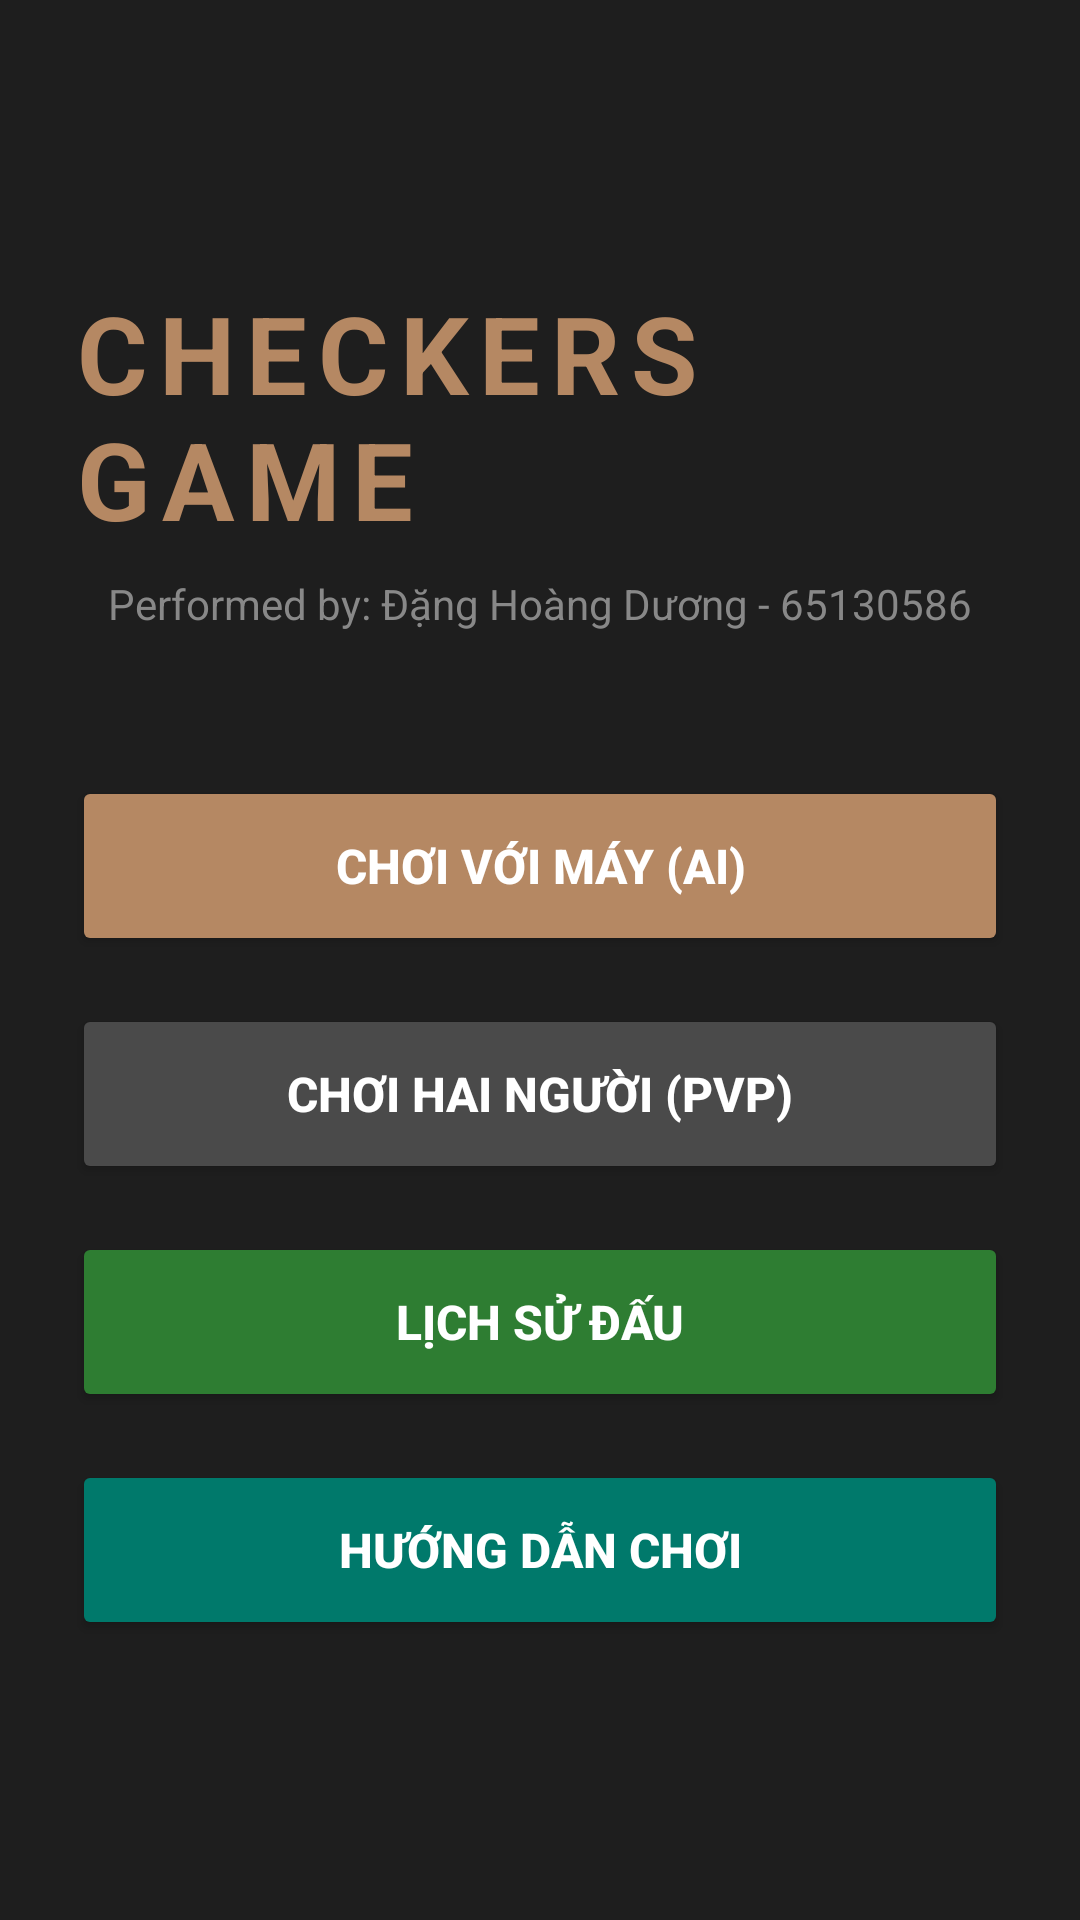

This screen was rendered from an Android layout file. Write that file and the resources it references.
<!-- AndroidManifest.xml: application theme Theme.Checkersgame -->
<!-- res/layout/activity_main.xml -->
<?xml version="1.0" encoding="utf-8"?>
<LinearLayout xmlns:android="http://schemas.android.com/apk/res/android"
    xmlns:tools="http://schemas.android.com/tools"
    android:layout_width="match_parent"
    android:layout_height="match_parent"
    android:orientation="vertical"
    android:gravity="center"
    android:background="#1E1E1E"
    android:padding="24dp"
    tools:context=".ui.MainActivity">

    <TextView
        android:layout_width="wrap_content"
        android:layout_height="wrap_content"
        android:text="CHECKERS GAME"
        android:textColor="#B58863"
        android:textSize="36sp"
        android:textStyle="bold"
        android:letterSpacing="0.1"
        android:layout_marginBottom="8dp"/>

    <TextView
        android:layout_width="wrap_content"
        android:layout_height="wrap_content"
        android:text="Performed by: Đặng Hoàng Dương - 65130586"
        android:textColor="#888888"
        android:textSize="14sp"
        android:layout_marginBottom="48dp"/>

    <Button
        android:id="@+id/btnPlayAI"
        android:layout_width="match_parent"
        android:layout_height="60dp"
        android:text="CHƠI VỚI MÁY (AI)"
        android:textSize="16sp"
        android:textStyle="bold"
        android:backgroundTint="#B58863"
        android:textColor="#FFFFFF"
        android:layout_marginBottom="16dp"/>

    <Button
        android:id="@+id/btnPlayPvP"
        android:layout_width="match_parent"
        android:layout_height="60dp"
        android:text="CHƠI HAI NGƯỜI (PvP)"
        android:textSize="16sp"
        android:textStyle="bold"
        android:backgroundTint="#4A4A4A"
        android:textColor="#FFFFFF"
        android:layout_marginBottom="16dp"/>

    <Button
        android:id="@+id/btnHistory"
        android:layout_width="match_parent"
        android:layout_height="60dp"
        android:text="LỊCH SỬ ĐẤU"
        android:textSize="16sp"
        android:textStyle="bold"
        android:backgroundTint="#2E7D32"
        android:textColor="#FFFFFF"
        android:layout_marginBottom="16dp"/>

    <Button
        android:id="@+id/btnRules"
        android:layout_width="match_parent"
        android:layout_height="60dp"
        android:text="HƯỚNG DẪN CHƠI"
        android:textSize="16sp"
        android:textStyle="bold"
        android:backgroundTint="#00796B"
        android:textColor="#FFFFFF"/>

</LinearLayout>
<!-- resources referenced by this layout -->
<resources>
  <style name="Theme.Checkersgame" parent="Base.Theme.Checkersgame" />
  <style name="Base.Theme.Checkersgame" parent="Theme.Material3.DayNight.NoActionBar">
          
          
      </style>
</resources>
